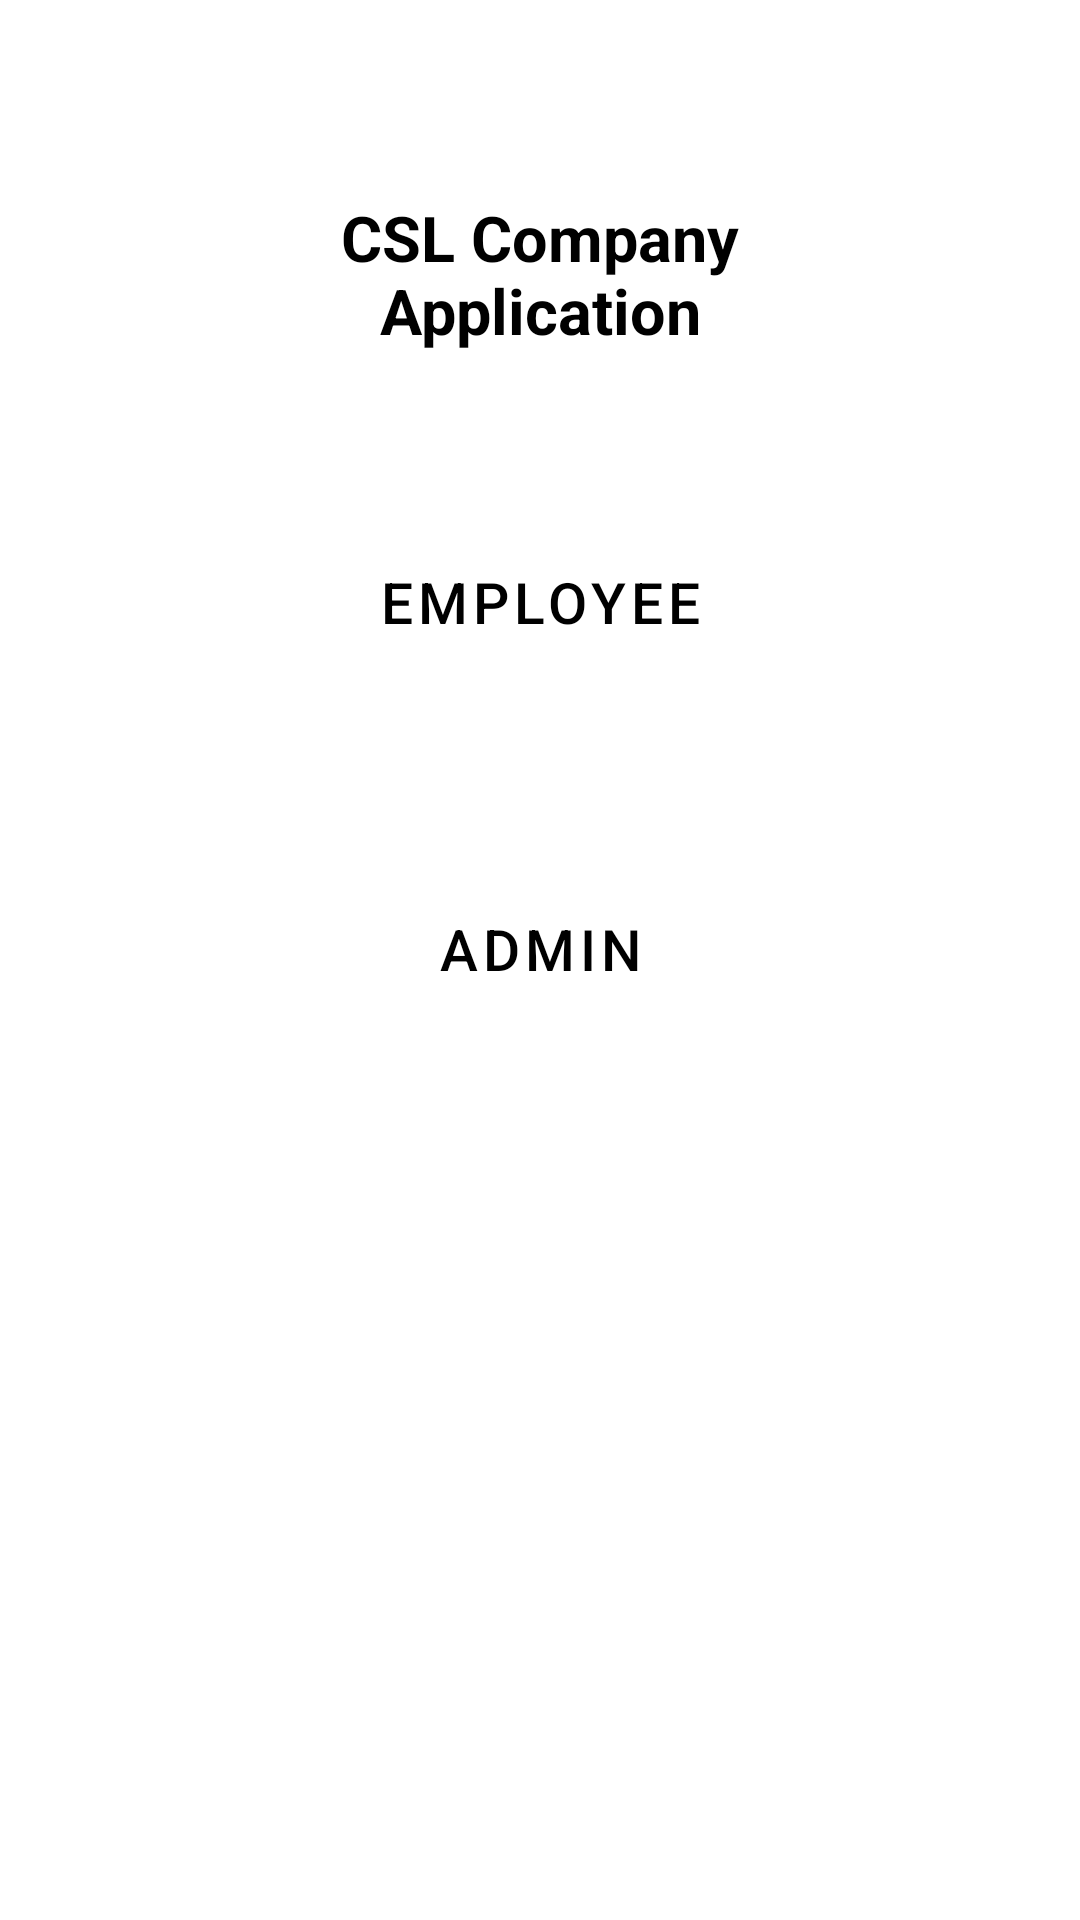

The Android layout XML behind this screen, and the referenced resources:
<!-- AndroidManifest.xml: application theme AppTheme -->
<!-- res/layout/activity_main.xml -->
<?xml version="1.0" encoding="utf-8"?>
<LinearLayout xmlns:android="http://schemas.android.com/apk/res/android"
    xmlns:app="http://schemas.android.com/apk/res-auto"
    xmlns:tools="http://schemas.android.com/tools"
    android:layout_width="match_parent"
    android:layout_height="match_parent"
    android:orientation="vertical"
    android:layout_marginTop="50dp"
    android:padding="40dp"
    android:background="#fff"
    tools:context=".MainActivity">
    <com.google.android.material.textview.MaterialTextView
        android:textSize="21dp"
        android:text="CSL Company Application"
        android:layout_margin="20dp"
        android:padding="5dp"
        android:textAlignment="center"
        android:textColor="#000"
        android:textStyle="bold"
        android:layout_width="match_parent"
        android:layout_height="wrap_content"/>
    <Button
        android:textColor="#000"
        android:textSize="19dp"
        android:id="@+id/dashboardEmployeeButton"
        android:layout_width="match_parent"
        android:layout_height="wrap_content"
        android:text="Employee"
        android:layout_margin="25dp"
        android:paddingTop="20dp"
        android:paddingBottom="20dp"
        android:elevation="5dp"
        style="@style/Widget.MaterialComponents.Button.OutlinedButton"

        />

    <Button
        android:textColor="#000"
        android:textSize="19dp"
        android:id="@+id/dashboardAdminButton"
        android:layout_width="match_parent"
        android:layout_height="wrap_content"
        android:layout_margin="25dp"
        android:paddingTop="20dp"
        android:paddingBottom="20dp"
        android:elevation="5dp"

        android:text="Admin"
        style="@style/Widget.MaterialComponents.Button.OutlinedButton"

        />




</LinearLayout>
<!-- resources referenced by this layout -->
<resources>
  <style name="AppTheme" parent="Theme.MaterialComponents.Light.NoActionBar">
          
          <item name="colorPrimary">@color/colorPrimary</item>
          <item name="colorPrimaryDark">@color/colorPrimaryDark</item>
          <item name="colorAccent">@color/colorAccent</item>
      </style>
  <!-- not gathered from this repository: default colours our renderer supplied (Android Studio template values) -->
  <color name="colorPrimary">#FF6200EE</color>
  <color name="colorPrimaryDark">#FF3700B3</color>
  <color name="colorAccent">#FF03DAC5</color>
</resources>
